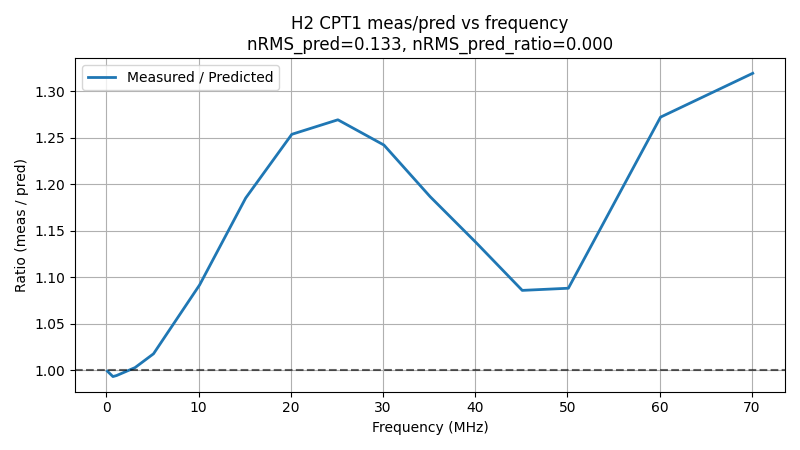

Data behind this chart, as committed beside it:
freq_MHz, ratio_meas_over_pred, pred_corr_ratio
0.1, 0.999, 0.9619
0.7, 0.9932, 1.48
1.1, 0.9944, 1.485
3.1, 1.003, 1.488
5.1, 1.018, 1.48
10.1, 1.092, 1.458
15.1, 1.185, 1.433
20.1, 1.254, 1.41
25.1, 1.269, 1.355
30.1, 1.242, 1.391
35.1, 1.187, 1.444
40.1, 1.137, 1.51
45.1, 1.086, 1.534
50.1, 1.088, 1.544
60.1, 1.272, 1.431
70.1, 1.319, 0.7742
